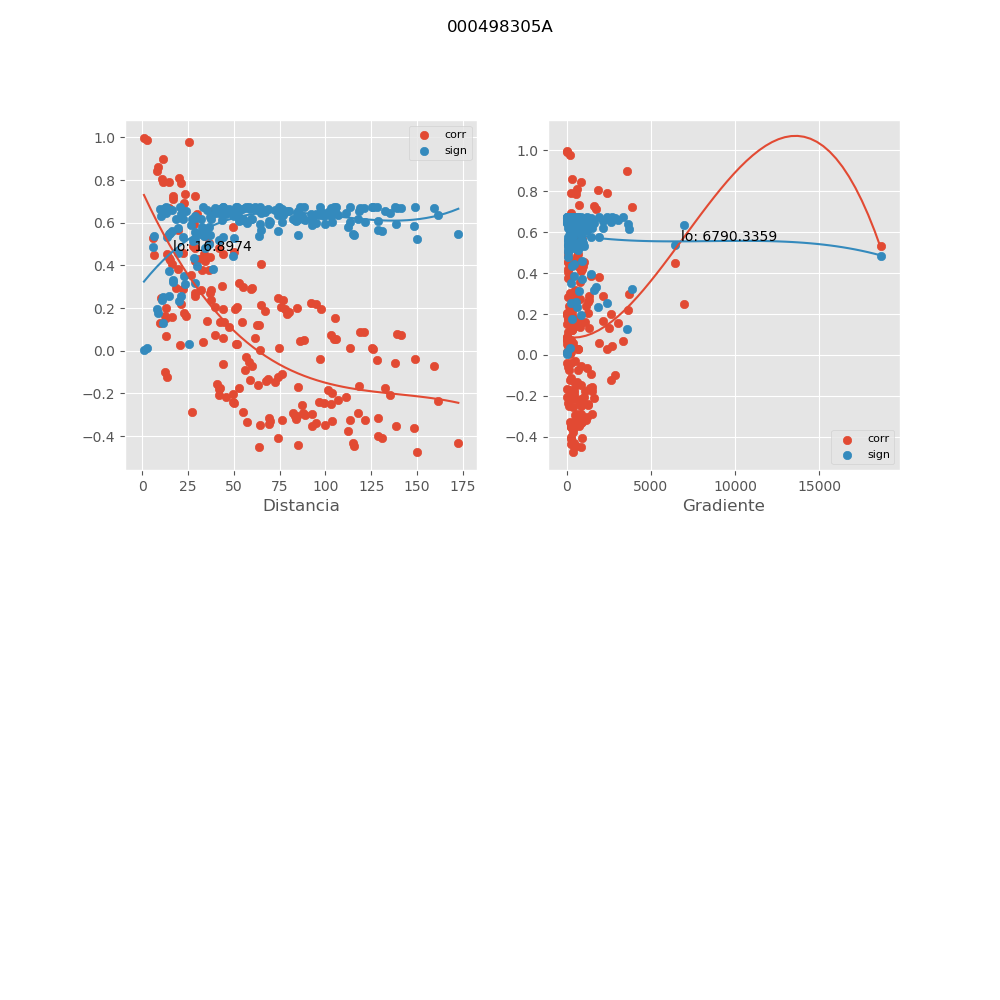

Source data for this figure (header and first rows):
, mx_co, mx_di, mx_gr, mx_si
0, -0.05246, 58.43, 844.8, 0.6726
1, 0.2002, 12.8, 2661, 0.6475
2, 0.4053, 64.99, 106.8, 0.5637
3, 0.2454, 74.28, 277.6, 0.6339
4, 0.05889, 44.18, 1894, 0.6721
5, 0.9758, 25.71, 203.2, 0.03223
6, 0.2379, 37.51, 1145, 0.6363
7, 0.07857, 139, 4.637, 0.6703
8, 0.009411, 126.1, 115.7, 0.6744
9, 0.07487, 141.3, 4.563, 0.6707
10, -0.03899, 148.9, 14.84, 0.6735
11, -0.4337, 172.5, 284.6, 0.5476
12, 0.5822, 49.49, 433.4, 0.4458
13, -0.4428, 84.76, 561, 0.5422
14, 0.1947, 97.41, 39.71, 0.6489
15, -0.3256, 113.6, 186.9, 0.603
16, 0.1534, 105.1, 25.76, 0.6586
17, 0.01181, 125.2, 116.5, 0.6744
18, -0.07199, 159.1, 113.7, 0.671
19, 0.1976, 50.45, 303.3, 0.6481
20, 0.4503, 6.617, 6411, 0.5377
21, 0.3836, 19.75, 1455, 0.5752
22, 0.7892, 14.46, 2373, 0.2544
23, -0.06354, 44.29, 1233, 0.6718
24, 0.6941, 22.53, 283.7, 0.3495
25, -0.2903, 82.26, 607.9, 0.6176
26, -0.3278, 69.91, 914.6, 0.602
27, -0.3033, 84.67, 590.6, 0.6124
28, -0.2941, 92.77, 508.3, 0.6161
29, -0.1645, 118.5, 2.185, 0.6562
30, 0.2471, 10.14, 6984, 0.6333
31, 0.2854, 32.15, 56.48, 0.6195
32, -0.1756, 42.66, 1066, 0.6537
33, -0.1367, 58.78, 478.6, 0.6619
34, -0.2029, 49.49, 1052, 0.6467
35, -0.3145, 69.07, 925.7, 0.6078
36, -0.33, 103.5, 651.9, 0.601
37, -0.02802, 56.77, 477.6, 0.674
38, 0.002956, 64.38, 208.8, 0.6745
39, 0.2686, 37.1, 1337, 0.6258
40, 0.1547, 12.91, 3043, 0.6583
41, 0.5944, 28.2, 316, 0.4362
42, -0.3992, 128.9, 269.2, 0.567
43, -0.4463, 115.7, 420.2, 0.5401
44, -0.4084, 131.1, 264.7, 0.562
45, -0.3502, 138.4, 230.1, 0.5918
46, -0.2331, 161.3, 93.26, 0.6378
47, 0.1339, 42.7, 1300, 0.6624
48, -0.1242, 74.12, 182, 0.6641
49, -0.2552, 86.98, 347.1, 0.6305
50, -0.2484, 103, 124.5, 0.6329
51, -0.3395, 94.75, 388, 0.5967
52, -0.431, 114.8, 423.6, 0.5492
53, -0.363, 148.4, 351.4, 0.5856
54, 0.67, 14.76, 926.3, 0.3717
55, 0.2196, 21.08, 3640, 0.642
56, 0.4619, 50.01, 243.3, 0.5306
57, 0.2569, 28.66, 1257, 0.63
58, 0.2049, 75.75, 100.2, 0.6462
59, 0.1231, 63.51, 338.9, 0.6643
... 130 more rows
